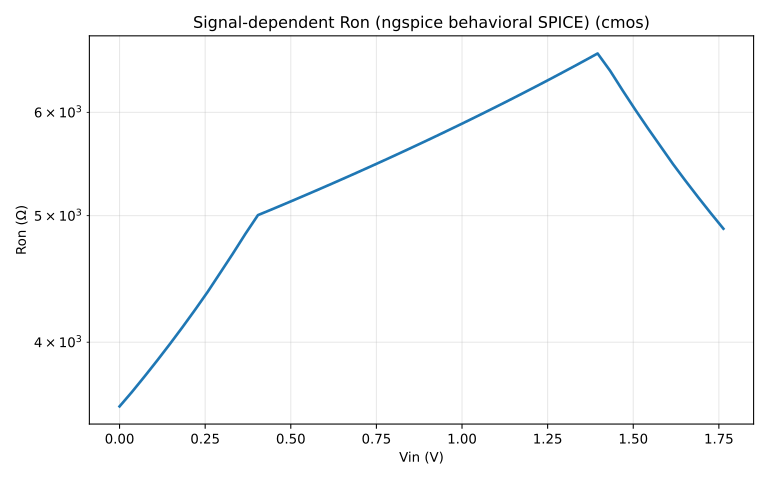

Source data for this figure (header and first rows):
vin_v, ron_ohm
0.000000000000000000e+00, 3.571428559999999834e+03
3.673469389999999696e-02, 3.665139509999999973e+03
7.346938779999999392e-02, 3.766493939999999839e+03
1.102040819999999949e-01, 3.873609449999999924e+03
1.469387759999999932e-01, 3.986991250000000036e+03
1.836734690000000059e-01, 4.107205359999999928e+03
2.204081629999999903e-01, 4.234888049999999566e+03
2.571428570000000025e-01, 4.370757040000000416e+03
2.938775510000000146e-01, 4.520295180000000073e+03
3.306122450000000268e-01, 4.675572500000000218e+03
3.673469389999999835e-01, 4.841897210000000086e+03
4.040816329999999956e-01, 5.005107250000000022e+03
4.408163270000000078e-01, 5.051119469999999637e+03
4.775510199999999927e-01, 5.098416409999999814e+03
5.142857140000000049e-01, 5.146607390000000123e+03
5.510204079999999616e-01, 5.195717990000000100e+03
5.877551020000000292e-01, 5.245774809999999889e+03
6.244897959999999859e-01, 5.296805430000000342e+03
6.612244900000000536e-01, 5.348838569999999891e+03
6.979591840000000103e-01, 5.401904040000000350e+03
7.346938779999999669e-01, 5.456032890000000407e+03
7.714285709999999519e-01, 5.511257380000000012e+03
8.081632650000000195e-01, 5.567611139999999978e+03
8.448979589999999762e-01, 5.625129130000000259e+03
8.816326530000000439e-01, 5.683847829999999703e+03
9.183673470000000005e-01, 5.743805210000000443e+03
9.551020409999999572e-01, 5.805040890000000218e+03
9.918367350000000249e-01, 5.867596190000000206e+03
1.028571429999999953e+00, 5.931514220000000023e+03
1.065306120000000023e+00, 5.996839990000000398e+03
1.102040820000000032e+00, 6.063620520000000397e+03
1.138775510000000102e+00, 6.131904959999999846e+03
1.175510199999999950e+00, 6.201744670000000042e+03
1.212244899999999959e+00, 6.273193400000000111e+03
1.248979590000000028e+00, 6.346307389999999941e+03
1.285714290000000037e+00, 6.421145529999999781e+03
1.322448980000000107e+00, 6.497769549999999981e+03
1.359183669999999955e+00, 6.576244120000000294e+03
1.395918369999999964e+00, 6.656637090000000171e+03
1.432653060000000034e+00, 6.455862970000000132e+03
1.469387760000000043e+00, 6.234096679999999651e+03
1.506122449999999890e+00, 6.027060260000000198e+03
1.542857139999999960e+00, 5.833333330000000387e+03
1.579591839999999969e+00, 5.651672429999999622e+03
1.616326530000000039e+00, 5.475668789999999717e+03
1.653061220000000109e+00, 5.315451250000000073e+03
1.689795919999999896e+00, 5.164334189999999580e+03
1.726530609999999966e+00, 5.021564379999999801e+03
1.763265309999999975e+00, 4.886469420000000355e+03
